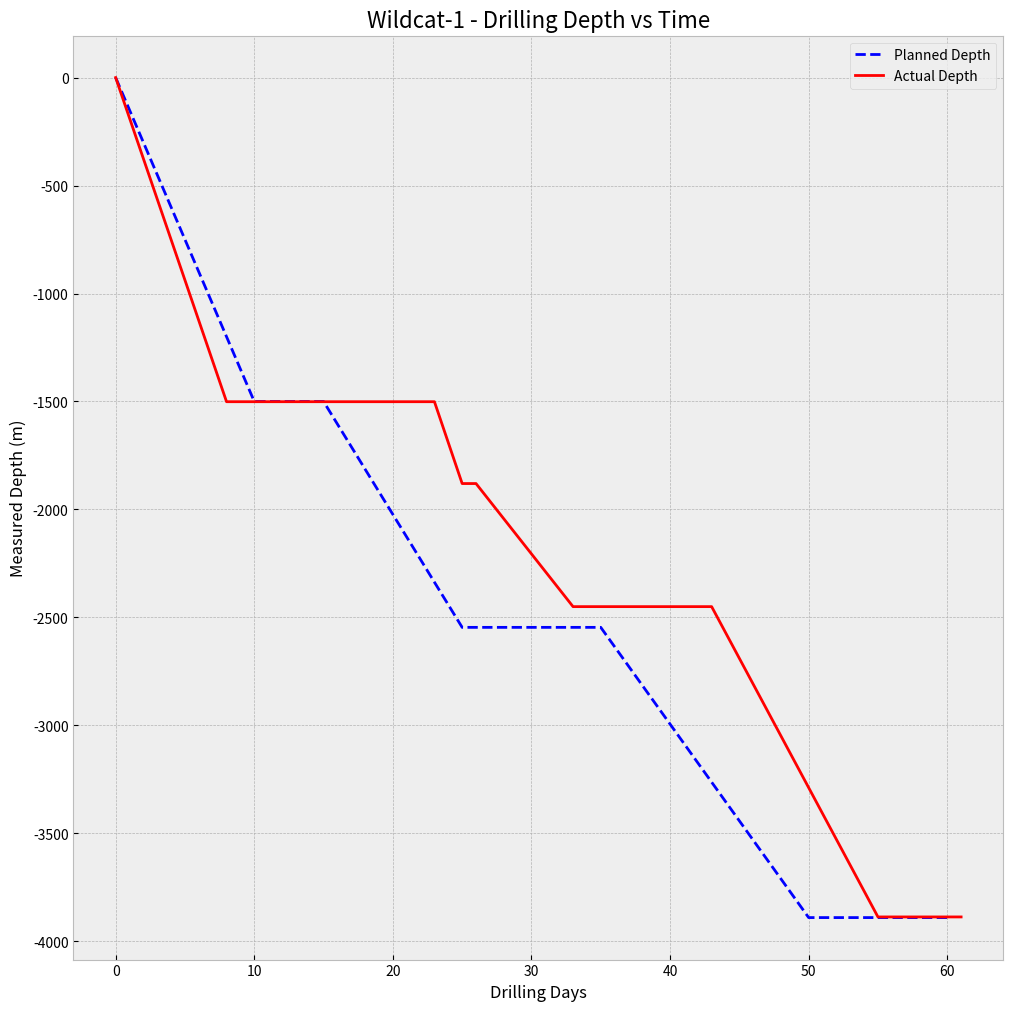

This figure's Python source:
import pandas as pd
import matplotlib.pyplot as plt

# Data
plan = {
    'days': [0,10,15,25,35,50,60],
    'md' : [0,-1500,-1500, -2546,-2546, -3890,-3890],    
}

real = {
    'days': [0,8,23,25,26,33,43,55,61],
    'md' : [0,-1501,-1501,-1880,-1880,-2450,-2450,-3887,-3887],
}


class Depth_vs_Days:
    def __init__(self,wellName:str) -> None:
        self.wellName = wellName

    # convertir data a dataframe
    def dataframe(self,data):
        self.data = data
        df = pd.DataFrame(self.data)
        return df

    # Depth vs Time Chart
    def depthTimeChart(self):
        planned = Depth_vs_Days(self.wellName)
        df_plan = planned.dataframe(plan)
        drilled = Depth_vs_Days(self.wellName)
        df_real = drilled.dataframe(real)
        plt.style.use('bmh')
        fig, axes = plt.subplots(figsize=(12,12))
        axes.plot(df_plan['days'],df_plan['md'],'b',linestyle='--',label="Planned Depth")
        axes.plot(df_real['days'],df_real['md'],'r',label="Actual Depth")
        plt.xlabel('Drilling Days')
        plt.ylabel('Measured Depth (m)')
        plt.title(f'{self.wellName} - Drilling Depth vs Time',color='#000000',fontsize=16)
        axes.legend()
        # plt.show()
    

    # send chart to pdf format
    def sendChartPdf(self):
        Depth_vs_Days(self.wellName).depthTimeChart()
        plt.savefig(f'{self.wellName}_depthTimeChart.pdf')
        plt.close()



def run():
     
    well1 = Depth_vs_Days('Wildcat-1')
    well1.sendChartPdf()
    
   

if __name__ == "__main__":
    run()
